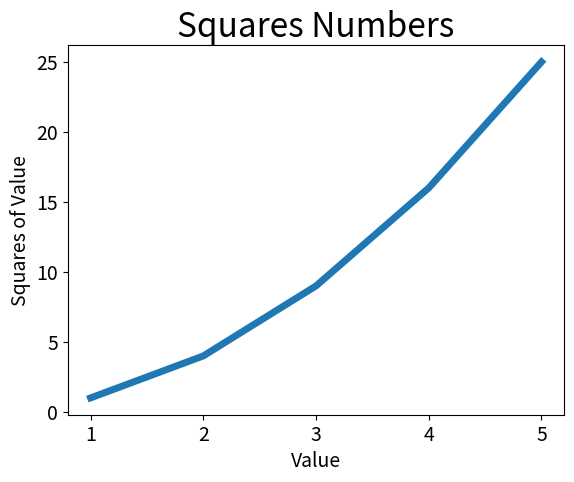

Recreate this plot in Python.
import matplotlib.pyplot as plt


input_values = [1,2,3,4,5]
squares = [1,4,9,16,25]
plt.plot(input_values,squares, linewidth=5)

# define o título do gráfico e nomeia os eixos
plt.title('Squares Numbers', fontsize=24)
plt.xlabel('Value', fontsize=14)
plt.ylabel('Squares of Value',fontsize=14)

# define o tamanho dos rótulos das marcações
plt.tick_params(axis= 'both', labelsize=14)

plt.show()
